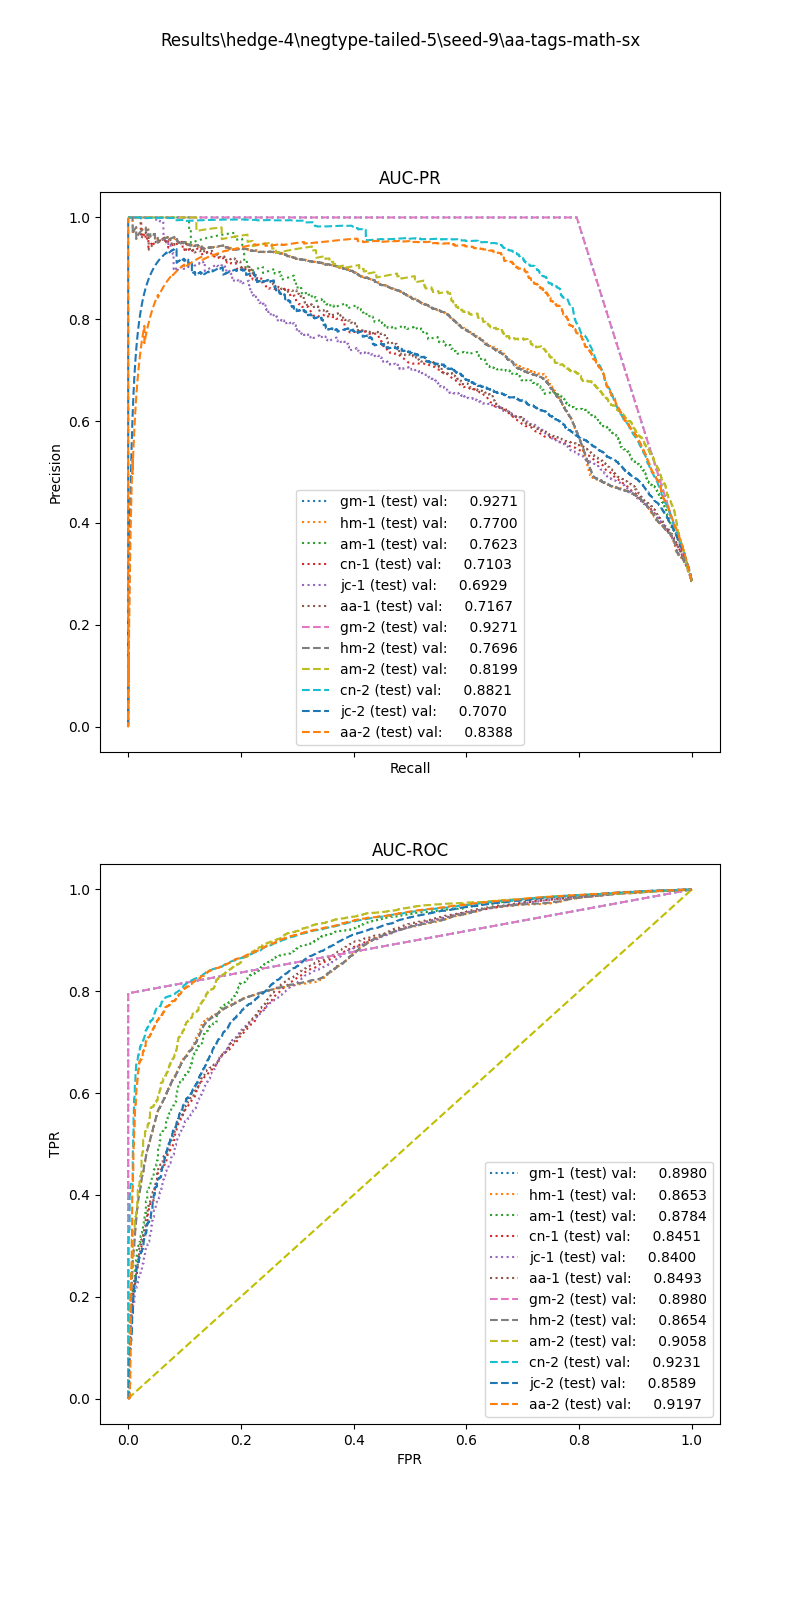

Values plotted in this chart, from the file beside it:
, input_dim1, pred_dim1, input_dim2, pred_dim2, input_dim3, pred_dim3, label
0, 77.58, 1.0, 0.0, 1.0, , , 1.0
1, 13.68, 0.0, 0.2354, 0.0, , , 1.0
2, 9.692, 0.0, 0.8966, 1.0, , , 1.0
3, 81.91, 1.0, 0.9861, 1.0, , , 1.0
4, 61.12, 1.0, 0.7283, 1.0, , , 1.0
5, 83.57, 1.0, 0.3597, 1.0, , , 1.0
6, 19.87, 0.0, 0.364, 1.0, , , 1.0
7, 14.47, 0.0, 0.9602, 1.0, , , 1.0
8, 68.06, 1.0, 0.0, 1.0, , , 1.0
9, 24.89, 0.0, 0.8747, 1.0, , , 1.0
10, 41, 1.0, 0.8417, 1.0, , , 1.0
11, 27.97, 0.0, 0.3001, 1.0, , , 1.0
12, 74.1, 1.0, 0.9551, 1.0, , , 1.0
13, 31.74, 1.0, 0.4682, 1.0, , , 1.0
14, 64.04, 1.0, 0.0, 1.0, , , 1.0
15, 9.405, 0.0, 0.0, 0.0, , , 1.0
16, 13.65, 0.0, 0.4886, 1.0, , , 1.0
17, 10.25, 0.0, 0.0, 0.0, , , 1.0
18, 67.23, 1.0, 0.7883, 1.0, , , 1.0
19, 61.75, 1.0, 0.7936, 1.0, , , 1.0
20, 23.05, 0.0, 0.94, 1.0, , , 1.0
21, 1.735, 0.0, 0.0, 0.0, , , 1.0
22, 114.6, 1.0, 0.8332, 1.0, , , 1.0
23, 101.2, 1.0, 0.7121, 1.0, , , 1.0
24, 8.808, 0.0, 1.285, 1.0, , , 1.0
25, 13.12, 0.0, 0.0, 0.0, , , 1.0
26, 39.17, 1.0, 1.254, 1.0, , , 1.0
27, 39.94, 1.0, 0.0, 0.0, , , 1.0
28, 19.83, 0.0, 0.0, 0.0, , , 1.0
29, 16.17, 0.0, 0.0, 0.0, , , 1.0
30, 48.5, 1.0, 0.165, 1.0, , , 1.0
31, 72.45, 1.0, 0.916, 1.0, , , 1.0
32, 44.85, 1.0, 0.1678, 1.0, , , 1.0
33, 18.68, 0.0, 0.4234, 1.0, , , 1.0
34, 20.04, 0.0, 0.4674, 1.0, , , 1.0
35, 49.9, 1.0, 0.6861, 1.0, , , 1.0
36, 95.12, 1.0, 0.7169, 1.0, , , 1.0
37, 78.79, 1.0, 0.3786, 1.0, , , 1.0
38, 22.7, 0.0, 0.3378, 1.0, , , 1.0
39, 31.96, 1.0, 0.3605, 1.0, , , 1.0
40, 27.82, 0.0, 0.42, 1.0, , , 1.0
41, 39.77, 1.0, 0.1961, 1.0, , , 1.0
42, 8.182, 0.0, 0.0, 0.0, , , 1.0
43, 7.681, 0.0, 0.0, 0.0, , , 1.0
44, 9.898, 0.0, 0.4454, 1.0, , , 1.0
45, 27.88, 0.0, 0.0, 0.0, , , 1.0
46, 11.96, 0.0, 0.0, 0.0, , , 1.0
47, 7.636, 0.0, 0.0, 0.0, , , 1.0
48, 17.76, 0.0, 1.154, 1.0, , , 1.0
49, 43.05, 1.0, 0.0, 0.0, , , 1.0
50, 37.87, 1.0, 0.9687, 1.0, , , 1.0
51, 125.6, 1.0, 0.6937, 1.0, , , 1.0
52, 38.04, 1.0, 0.4251, 1.0, , , 1.0
53, 61.35, 1.0, 0.7535, 1.0, , , 1.0
54, 21.27, 0.0, 0.0, 0.0, , , 1.0
55, 10.23, 0.0, 0.0, 0.0, , , 1.0
56, 22.86, 0.0, 0.0, 0.0, , , 1.0
57, 18.44, 0.0, 0.3776, 1.0, , , 1.0
58, 16.59, 0.0, 0.8357, 1.0, , , 1.0
59, 16.59, 0.0, 0.4142, 1.0, , , 1.0
... 89,001 more rows
